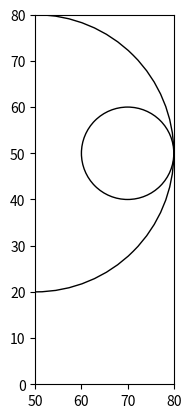

Write Python code to recreate this figure.
import matplotlib.pyplot as plt
from matplotlib.patches import Circle

# 원의 중심 좌표와 반지름 정의
center = (50, 50)
radius = 30

center2 = (70,50)
rad2 = 10

# 원을 그립니다.
fig, ax = plt.subplots()
circle1 = Circle(center, radius, fill=False)
circle2 = Circle(center2, rad2, fill=False)
ax.add_patch(circle1)
ax.add_patch(circle2)

# 그래프 표시
plt.xlim(50, 80)
plt.ylim(0, 80)
plt.gca().set_aspect('equal', adjustable='box')
plt.show()